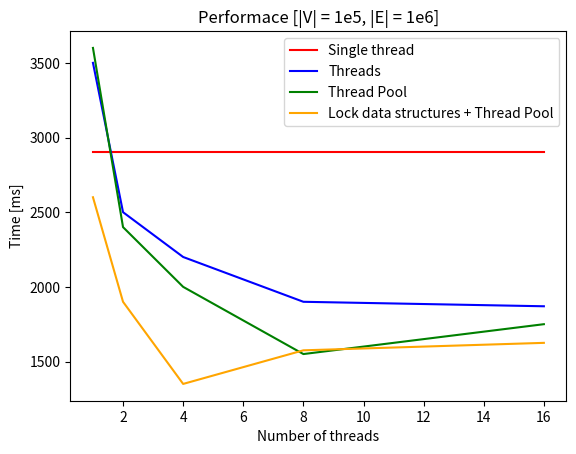

Write Python code to recreate this figure.
import matplotlib.pyplot as plt

plt.xlabel('Number of threads')
plt.ylabel('Time [ms]')
plt.title('Performace [|V| = 1e5, |E| = 1e6]')
plt.plot([1, 2, 4, 8, 16], [2900, 2900, 2900, 2900, 2900], color='red')
plt.plot([1, 2, 4, 8, 16], [3500, 2500, 2200, 1900, 1870], color='blue')
plt.plot([1, 2, 4, 8, 16], [3600, 2400, 2000, 1550, 1750], color='green')
plt.plot([1, 2, 4, 8, 16], [2600, 1900, 1350, 1575, 1625], color='orange')
plt.legend(['Single thread', 'Threads', 'Thread Pool', 'Lock data structures + Thread Pool'])
plt.show()